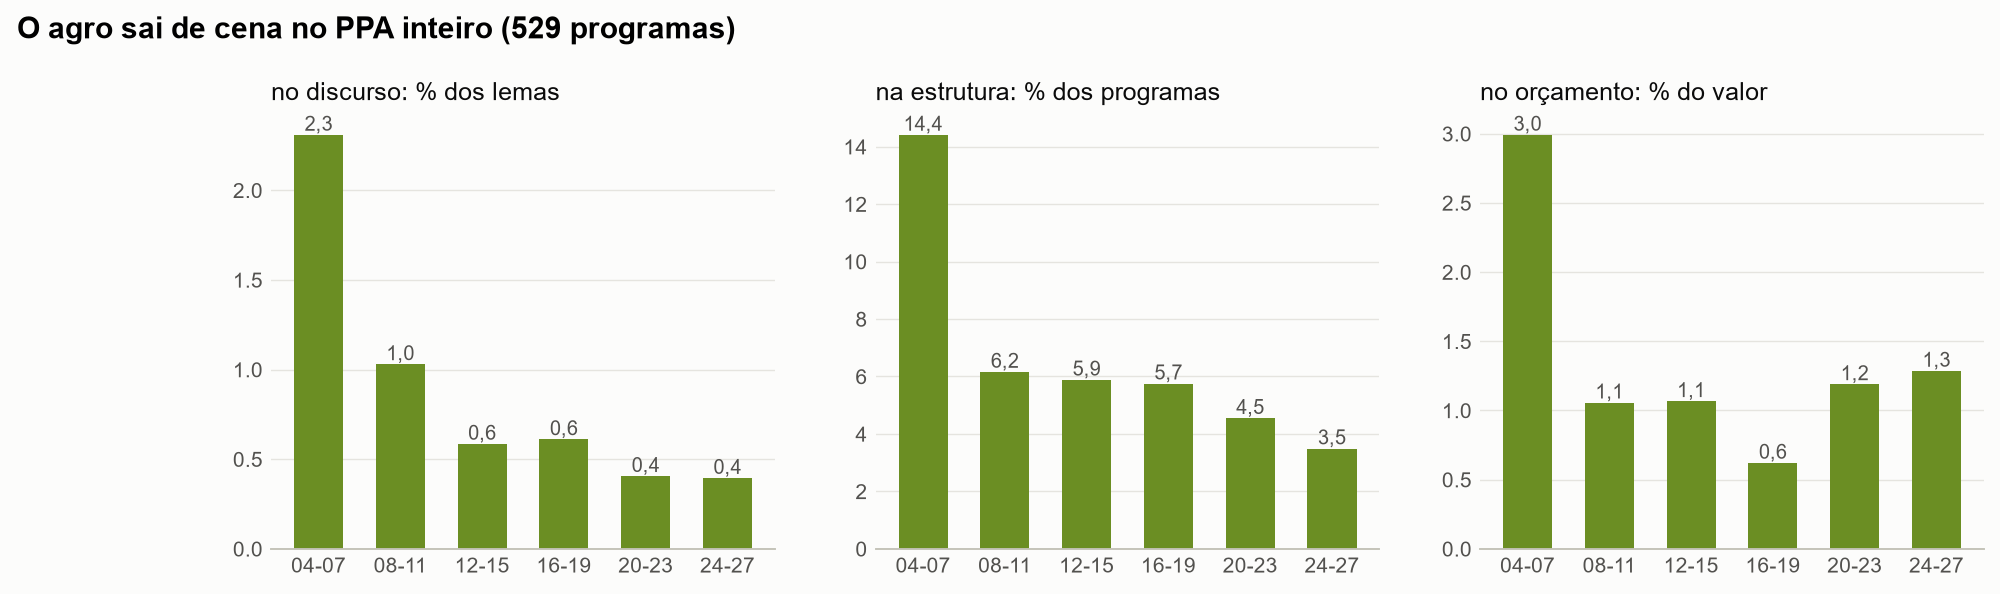

Values plotted in this chart, from the file beside it:
PPA, % dos lemas (tema agro), ocorrências de 'rural', % dos programas (área agricultura e pesc…, programas da área, % do valor do PPA (sem pessoal e emendas…
2004-2007, 2.308, 28, 14.41, 17, 2.991
2008-2011, 1.029, 11, 6.154, 4, 1.056
2012-2015, 0.5846, 7, 5.882, 5, 1.066
2016-2019, 0.61, 7, 5.747, 5, 0.6201
2020-2023, 0.4047, 3, 4.545, 4, 1.188
2024-2027, 0.394, 2, 3.488, 3, 1.285
